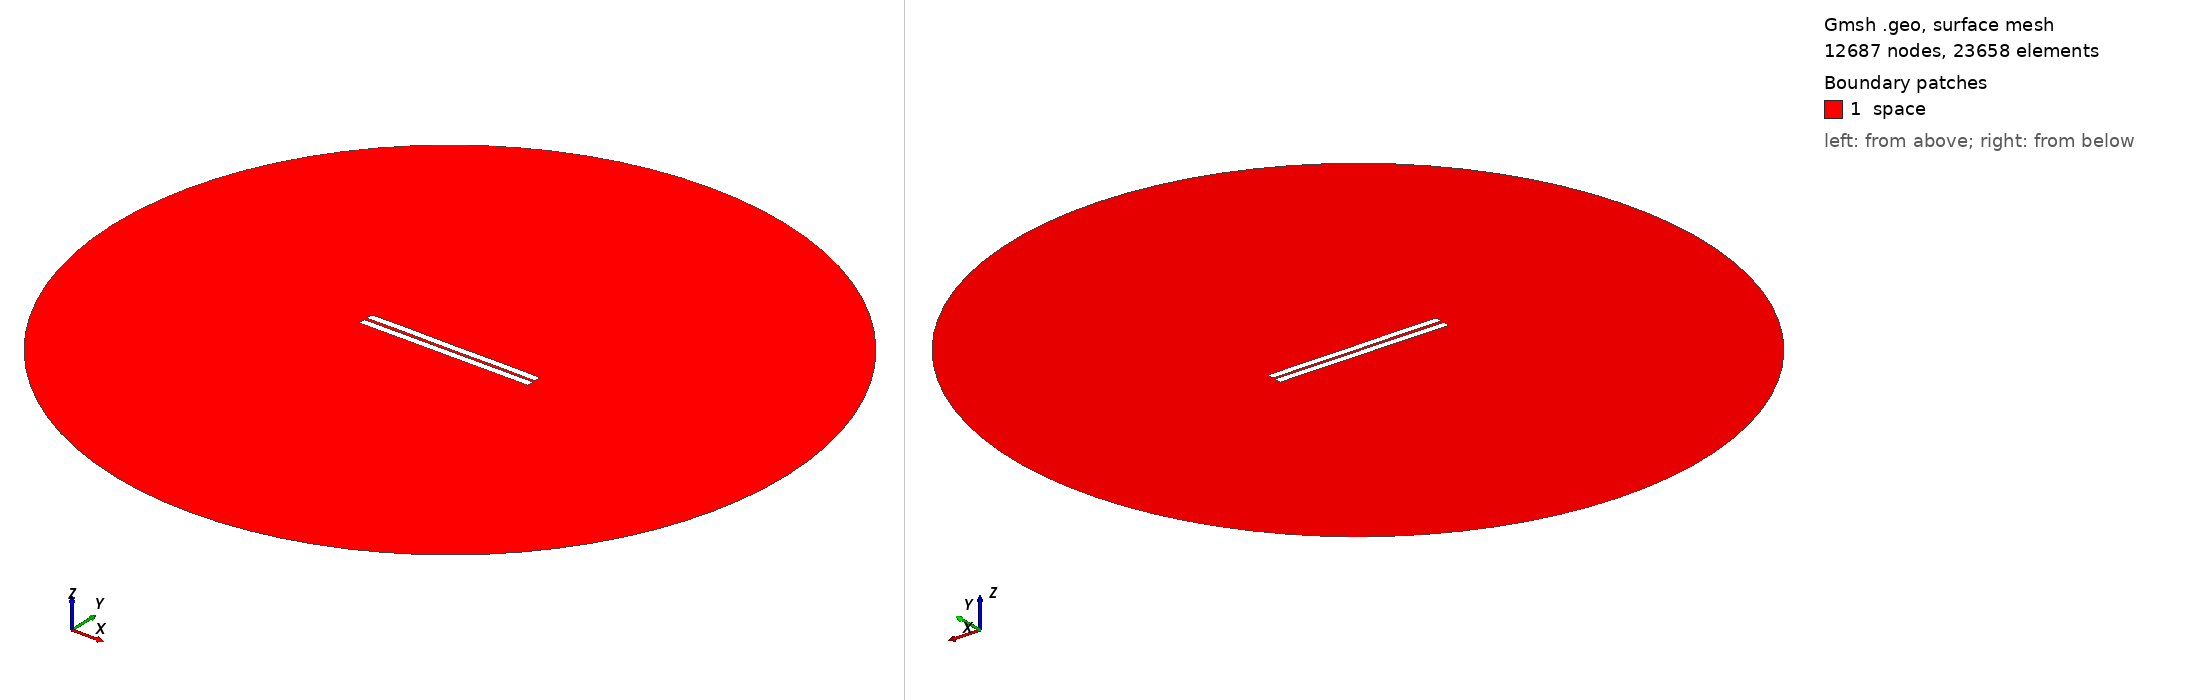

Gmsh geometry script, surface-meshed: 12687 nodes, 23658 surface elements. Boundary patches (legend numbers): 1 space. Left view from above one corner, right view from below the opposite corner. Legend entries are the model's physical surfaces. The drawing asked Gmsh for element sizes between 1% and 20% of the model's largest extent; the script's own settings can give other sizes.

=== 689.geo (drawn) ===
//---------------------------------------
// Geometry kernel
//---------------------------------------

SetFactory("OpenCASCADE");



//---------------------------------------
// Parameters of the geometry
//---------------------------------------

// Overetch of the upper plate
overetch = 0.0;

// Distance between the plates
distance = 1.75;

// Discretization over the x axis (for the deformation)
nx = 50; 

// Length of the plate
L = 100 - overetch; 

// Number of modes
n = 4; 

// 1st mode coefficient
coeff(1) = -0.15;
beta(1) = 0.596864 * 3.1415926535 / L;

// 2nd mode coefficient
coeff(2) = 0.0;
beta(2) = 1.49418 * 3.1415926535 / L;

// 3rd mode coefficient
coeff(3) = 0.0;
beta(3) = 2.50025 * 3.1415926535 / L;

// 4th mode coefficient
coeff(4) = 0.07499999999999998;
beta(4) = 3.49999 * 3.1415926535 / L;



//---------------------------------------
// Upper plate (deformed rectangle)
//---------------------------------------

// Coordiantes of the upper plate
xmin = -50;
xmax = 50 - overetch;

// Height of the upper plate
yheight = 4 - 2 * overetch;

// Indexes of the points
UpperID[] = {};
LowerID[] = {};
LeftID[] = {};
RightID[] = {};

// Point index
p = 1;

// Horizontal edges
For i In {1:nx}
    x = xmin + (i-1)*(xmax - xmin)/(nx-1);

    y_bottom = distance / 2 + overetch;
    For j In {1:n}
        C = (Cosh(beta(j)*L) + Cos(beta(j)*L)) / (Sinh(beta(j)*L) + Sin(beta(j)*L));
        y_bottom  = y_bottom + coeff(j) * (Cosh(beta(j)*(x+50)) - Cos(beta(j)*(x+50)) - C * (Sinh(beta(j)*(x+50)) - Sin(beta(j)*(x+50))));
    EndFor

    y_top = y_bottom + yheight;

    Point(p) = {x, y_top, 0, 1.0};
    UpperID[i] = p;
    p = p + 1;

    Point(p) = {x, y_bottom, 0, 1.0};
    LowerID[i] = p;
    p = p + 1;
EndFor

// Create point lists
UpperPts[] = {}; LowerPts[] = {};
For i In {1:nx}
  UpperPts[] += {UpperID[i]};
  LowerPts[] += {LowerID[i]};
EndFor

// Build splines
Spline(1) = {UpperPts[]};
Spline(2) = {LowerPts[]};
Line(3) = {LowerPts[nx-1], UpperPts[nx-1]};
Line(4) = {LowerPts[0], UpperPts[0]};

// Build the plane surface
Curve Loop(1) = {2, 3, -1, -4};
Plane Surface(1) = {1};



//---------------------------------------
// Lower plate (rectangle)
//---------------------------------------

// Vertices
Point(1001) = {-50, -1, 0, 1.0};
Point(1002) = { 50, -1, 0, 1.0};
Point(1003) = { 50,  -5, 0, 1.0};
Point(1004) = {-50,  -5, 0, 1.0};

// Edges
Line(5) = {1001, 1002};
Line(6) = {1002, 1003};
Line(7) = {1003, 1004};
Line(8) = {1004, 1001};

// Plane surface
Line Loop(2) = {5, 6, 7, 8};
Plane Surface(2) = {2}; 



//---------------------------------------
// Outer (fictious) boundary
//---------------------------------------

// Points
Point(1005) = {0, 0, 0};       // Center
Point(1006) = {200, 0, 0};     // Start point
Point(1007) = {0, 200, 0};     // 90 degrees
Point(1008) = {-200, 0, 0};    // 180 degrees
Point(1009) = {0, -200, 0};    // 270 degrees

// Circle arcs (each needs start, center, end)
Circle(9) = {1006, 1005, 1007};
Circle(10) = {1007, 1005, 1008};
Circle(11) = {1008, 1005, 1009};
Circle(12) = {1009, 1005, 1006};

// Plane surface for the entire domain
Curve Loop(3) = {9, 10, 11, 12};
Surface(3) = {3};

// Subtract the plates from the whole domain to obtain the actual domain where we want to solve the equations
BooleanDifference{ Surface{3}; Delete; }{ Surface{1}; Surface{2}; Delete; }




//---------------------------------------
// Transfinite Lines/Curves
//---------------------------------------

// Set the number of points on the boundaries
r = 7;

// Plates
Transfinite Curve {1, 2} = 50*r Using Progression 1;
Transfinite Curve {3, 4} = 2*r Using Progression 1;
Transfinite Line {5, 7} = 50*r Using Progression 1;
Transfinite Line {6, 8} = 2*r Using Progression 1;

// Outer boundary
Transfinite Line {9, 10, 11, 12} = 20 Using Progression 1;



//---------------------------------------
// Physical groups
//---------------------------------------                

// Physical curves (boundaries)
Physical Line("force_segment", 10) = {2};
Physical Line("upper_plate", 11) = {1, 3, 4};
Physical Line("lower_plate", 12) = {5, 6, 7, 8};
Physical Line("boundary", 20) = {9, 10, 11, 12};

// Physical Surfaces
Physical Surface("space", 30) = {3};



//---------------------------------------
// 6. Generate the Mesh
//---------------------------------------

// 2D mesh generation
Mesh 2;
